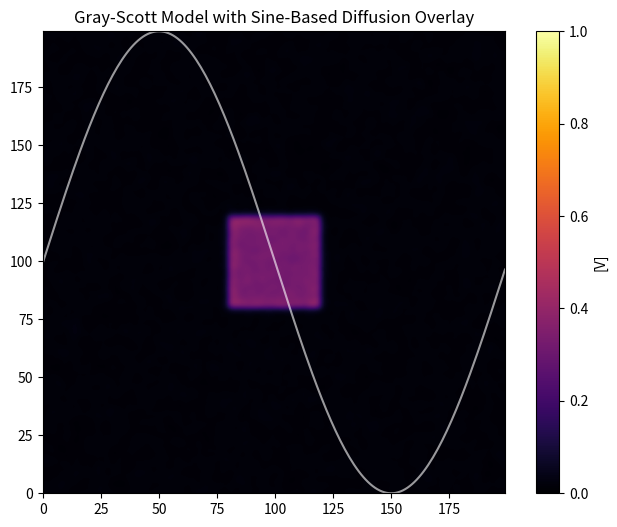

The script that saved this image:
import numpy as np
import matplotlib.pyplot as plt
import matplotlib.animation as animation


F, k =  0.046, 0.064 #(Stripes) #0.028, 0.064 (Dots) #0.010, 0.046 (Dynamic) #0.037, 0.06 (Standard)
N = 200
L = 200 # 200 what? Im so confused what dimension this is in. 


dx = L / N # length of each distance step. 
# height = 5
dy = dx
n_steps =  200 #10000 #Using 300 for video. # number of time steps. 
# p1 = 50
# p2 = 150
# sharpness = 10 #this will control how sharp the chnage in concentration will be at the boundry p1 and p2
x = np.linspace(0,L,N,endpoint=False)
# print('x', x)
scale = 0.5 # keep scale = 0.16 nomrally
p = 3
freq = 1 * L

sinfunc =  scale * (np.sin((2 * np.pi * x)/freq)) + (p * scale)#This creates a sine wave that will be used to create diffusion constants that change over the x axis
#in last term change 2 to 1.5 and back and see differences. 


Du = np.full((N,N), sinfunc) #creates an array of diffusion constants that change over the x axis. 

Dv =  (scale/2) * np.ones_like(Du)  # Dv = 0.08 For now I have placed Dv = Du/2 because that is the ratio we have been using so far. I still don't know why works, but it does.

dt = ((dx)**2)/(4 * Du.max())-0.1 #This is the time step, which is based on the diffusion constant. This is a good time step for the diffusion constants we have created.

print('Du max', Du.max())


# print('Du', Du)
# print('Dv', Dv)

def first_derivative(M, axis):
    firstD = (np.roll(M, 1, axis) - np.roll(M, -1, axis)) / (2 * dx)
    return firstD
        
def combined_derivative(D, Concentration):
    dD_dx = first_derivative(D, 0)
    dU_dx = first_derivative(Concentration, 0)
    dD_dy = first_derivative(D, 1)
    dU_dy = first_derivative(Concentration, 1)
    return dD_dx * dU_dx + dD_dy * dU_dy


def laplacian(Z, dx):
    d2Z_dx2 = np.roll(Z, 1, 0) - 2 * Z + np.roll(Z, -1, 0)
    d2Z_dy2 = np.roll(Z, 1, 1) - 2 * Z + np.roll(Z, -1, 1) 

    derivative = (d2Z_dx2 + d2Z_dy2)/(dx * dx) 
    # should this not be (d2Z_dx2/dx * dx) + (d2Z_dy2/dy * dy)? I think we are saying that 
    #dy = dx. So it doesn't matter and we combine like terms. 
    return derivative

def solver(U, V, Du, Dv, F, k, dx, dt):
    Lu = laplacian(U, dx)
    Lv = laplacian(V, dx)

    uvv = U * V * V

    U += (Du * Lu + combined_derivative(Du,U) - uvv + F * (1 - U)) * dt 
    V += (Dv * Lv + combined_derivative(Dv,V) + uvv - (F+k) * V) * dt
    #Here is forward euler's method for the next time step. 
    return U, V
U = np.ones((N,N))
V = np.zeros((N,N))


r = 20
U[N//2 - r:N//2+r, N//2 - r: N//2 + r] = 0.50 #orginally was 0.50
V[N//2 - r:N//2+r, N//2 - r: N//2 + r] = 0.25 #orginally was 0.25
U += 0.05 * np.random.rand(N,N)
V += 0.05 * np.random.rand(N,N)

fig, ax = plt.subplots(figsize=(8,6)) #regular sizing in a cube

im = ax.imshow(V, cmap='inferno', interpolation='bilinear', vmin=0, vmax=1)
plt.axis('on')
cbar = fig.colorbar(im, ax=ax)
cbar.set_label('[V]')

sine_y = (sinfunc - sinfunc.min()) / (sinfunc.max() - sinfunc.min()) * (N - 1)

# x-coordinates: pixel indices (0 to N-1)
x_coords = np.arange(N)

# Overlay line: static sine curve
sine_line, = ax.plot(x_coords, sine_y, color='white', linewidth=1.5, alpha=0.6)

# Set axes to avoid autoscaling that might hide the line
ax.set_xlim(0, N-1)
ax.set_ylim(0, N-1)

ax.set_title('Gray-Scott Model with Sine-Based Diffusion Overlay')

def update(frame, U, V, Du, Dv, F, k, dx, dt, sine_line):
    for _ in range(100):
        U, V = solver(U, V, Du, Dv, F, k, dx, dt)
    
    im.set_array(V)
    return [im, sine_line]
ani = animation.FuncAnimation(fig, update, frames=n_steps, interval = 0.1, blit=True, fargs=(U, V, Du, Dv, F, k, dx, dt, sine_line))

#plt.plot(x, 20* np.sin((np.pi * x)/100)-100, label='Sine Function', color='blue')
#ani.save('Gray_Scott_Animation.mp4', writer='ffmpeg', fps=30, dpi=300) #Save the animation as a video file
plt.show()
